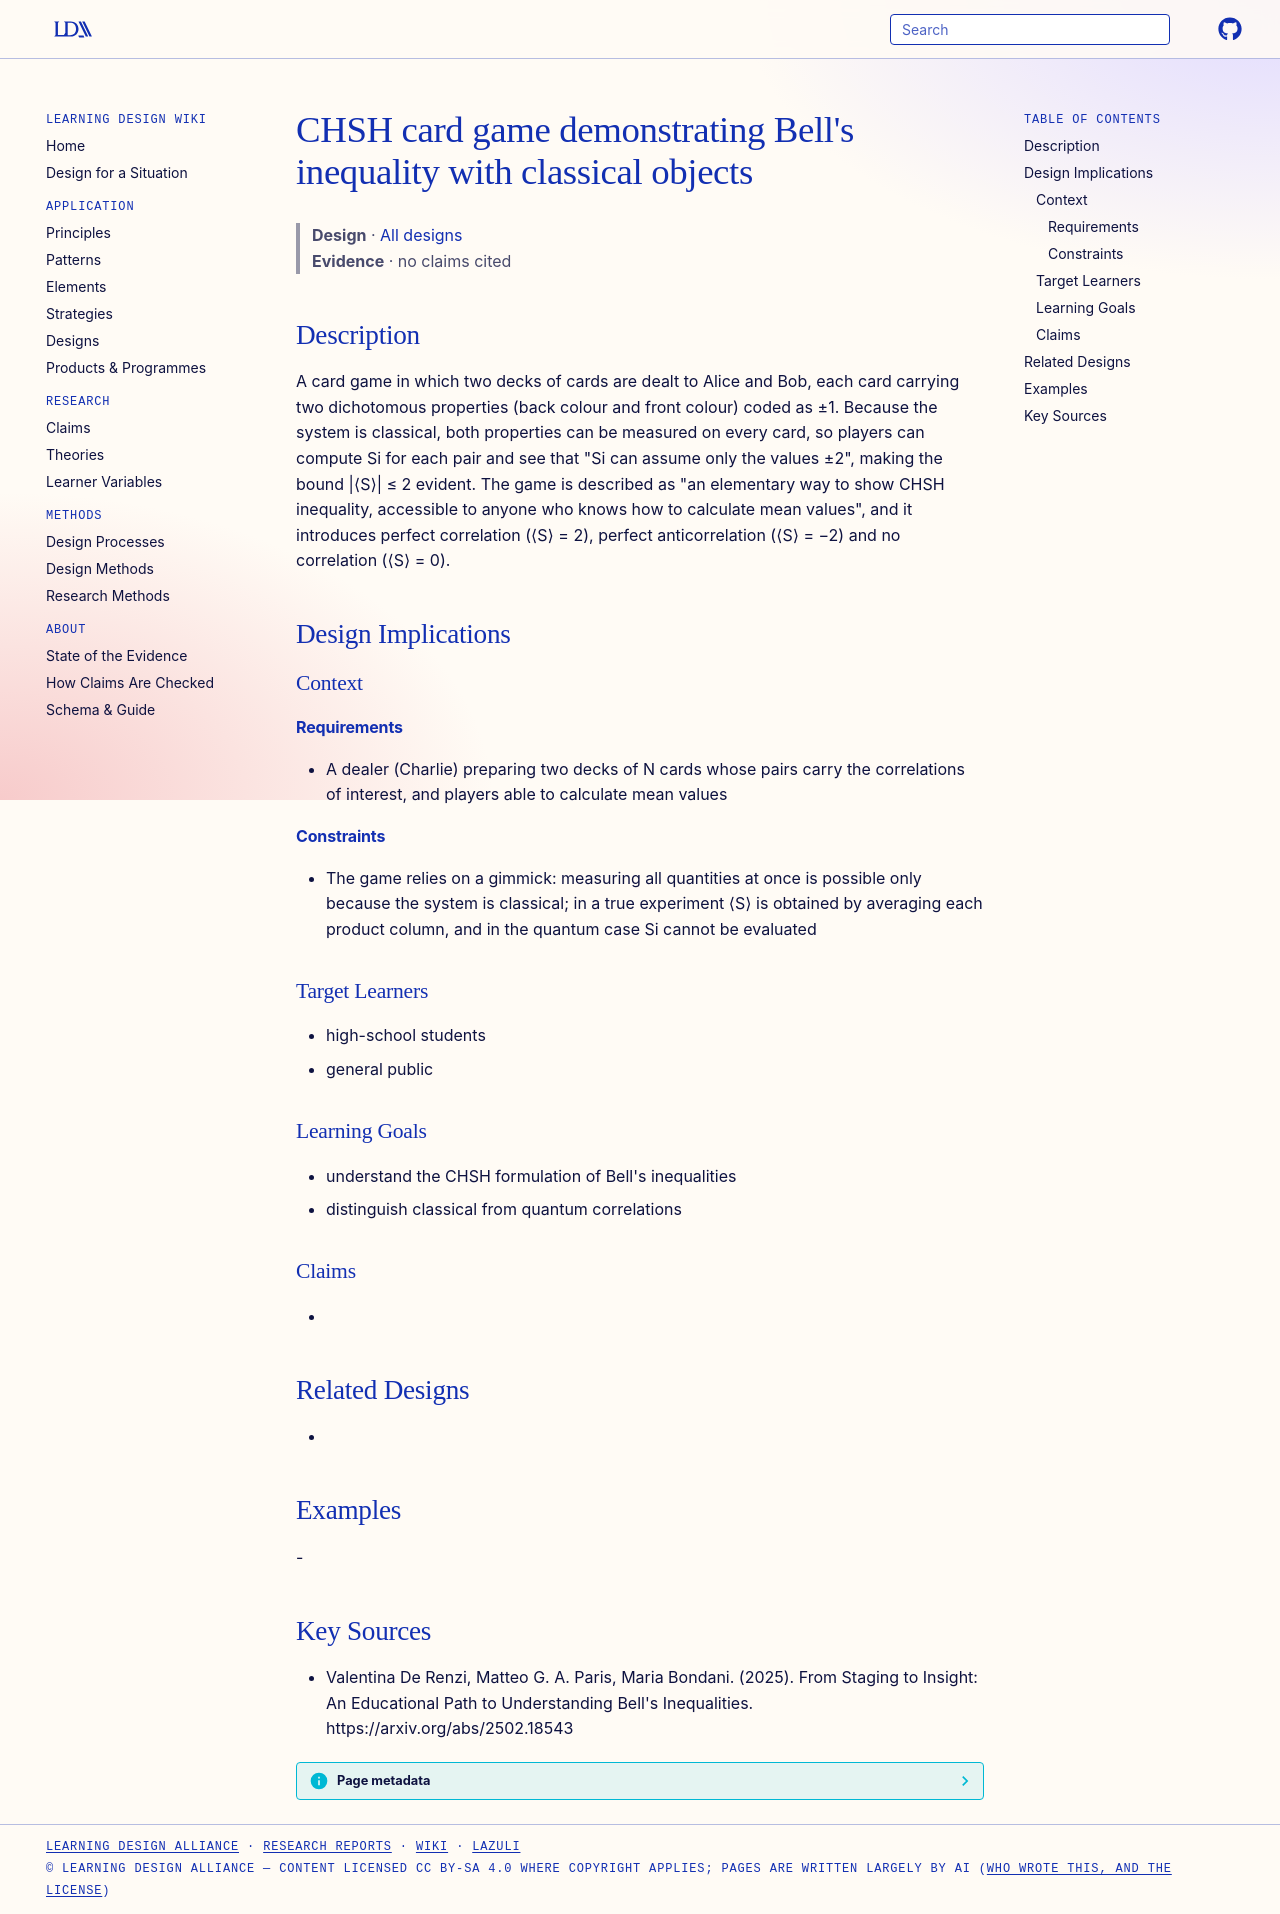

repository: Learning-Design-Alliance/learning-wiki · page: designs/chsh-card-game-demonstration/index.html · generator: mkdocs

---
type: design
id: chsh-card-game-demonstration
title: "CHSH card game demonstrating Bell's inequality with classical objects"
description: A card game in which two decks of cards are dealt to Alice and Bob, each card carrying two dichotomous properties (back colour and front colour) coded as ±1.
status: review
generated:
  by: "process:settle-candidates"
  at: 2026-11-21
sources:
  - id: valentina-de-renzi-2025
    resource: "https://arxiv.org/abs/2502.18543"
    title: "Valentina De Renzi, Matteo G. A. Paris, Maria Bondani. (2025). From Staging to Insight: An Educational Path to Understanding Bell's Inequalities. https://arxiv.org/abs/2502.18543"
    author: Valentina De Renzi, Matteo G. A. Paris, Maria Bondani
---

# CHSH card game demonstrating Bell's inequality with classical objects

> **Design** · [All designs](index.md)
> **Evidence** · no claims cited

## Description
A card game in which two decks of cards are dealt to Alice and Bob, each card carrying two dichotomous properties (back colour and front colour) coded as ±1. Because the system is classical, both properties can be measured on every card, so players can compute Si for each pair and see that "Si can assume only the values ±2", making the bound |⟨S⟩| ≤ 2 evident. The game is described as "an elementary way to show CHSH inequality, accessible to anyone who knows how to calculate mean values", and it introduces perfect correlation (⟨S⟩ = 2), perfect anticorrelation (⟨S⟩ = −2) and no correlation (⟨S⟩ = 0).

## Design Implications

### Context
#### Requirements
- A dealer (Charlie) preparing two decks of N cards whose pairs carry the correlations of interest, and players able to calculate mean values
#### Constraints
- The game relies on a gimmick: measuring all quantities at once is possible only because the system is classical; in a true experiment ⟨S⟩ is obtained by averaging each product column, and in the quantum case Si cannot be evaluated

### Target Learners
- high-school students
- general public

### Learning Goals
- understand the CHSH formulation of Bell's inequalities
- distinguish classical from quantum correlations

### Claims
- 

## Related Designs
- 

## Examples
-

## Key Sources
- Valentina De Renzi, Matteo G. A. Paris, Maria Bondani. (2025). From Staging to Insight: An Educational Path to Understanding Bell's Inequalities. https://arxiv.org/abs/2502.18543
